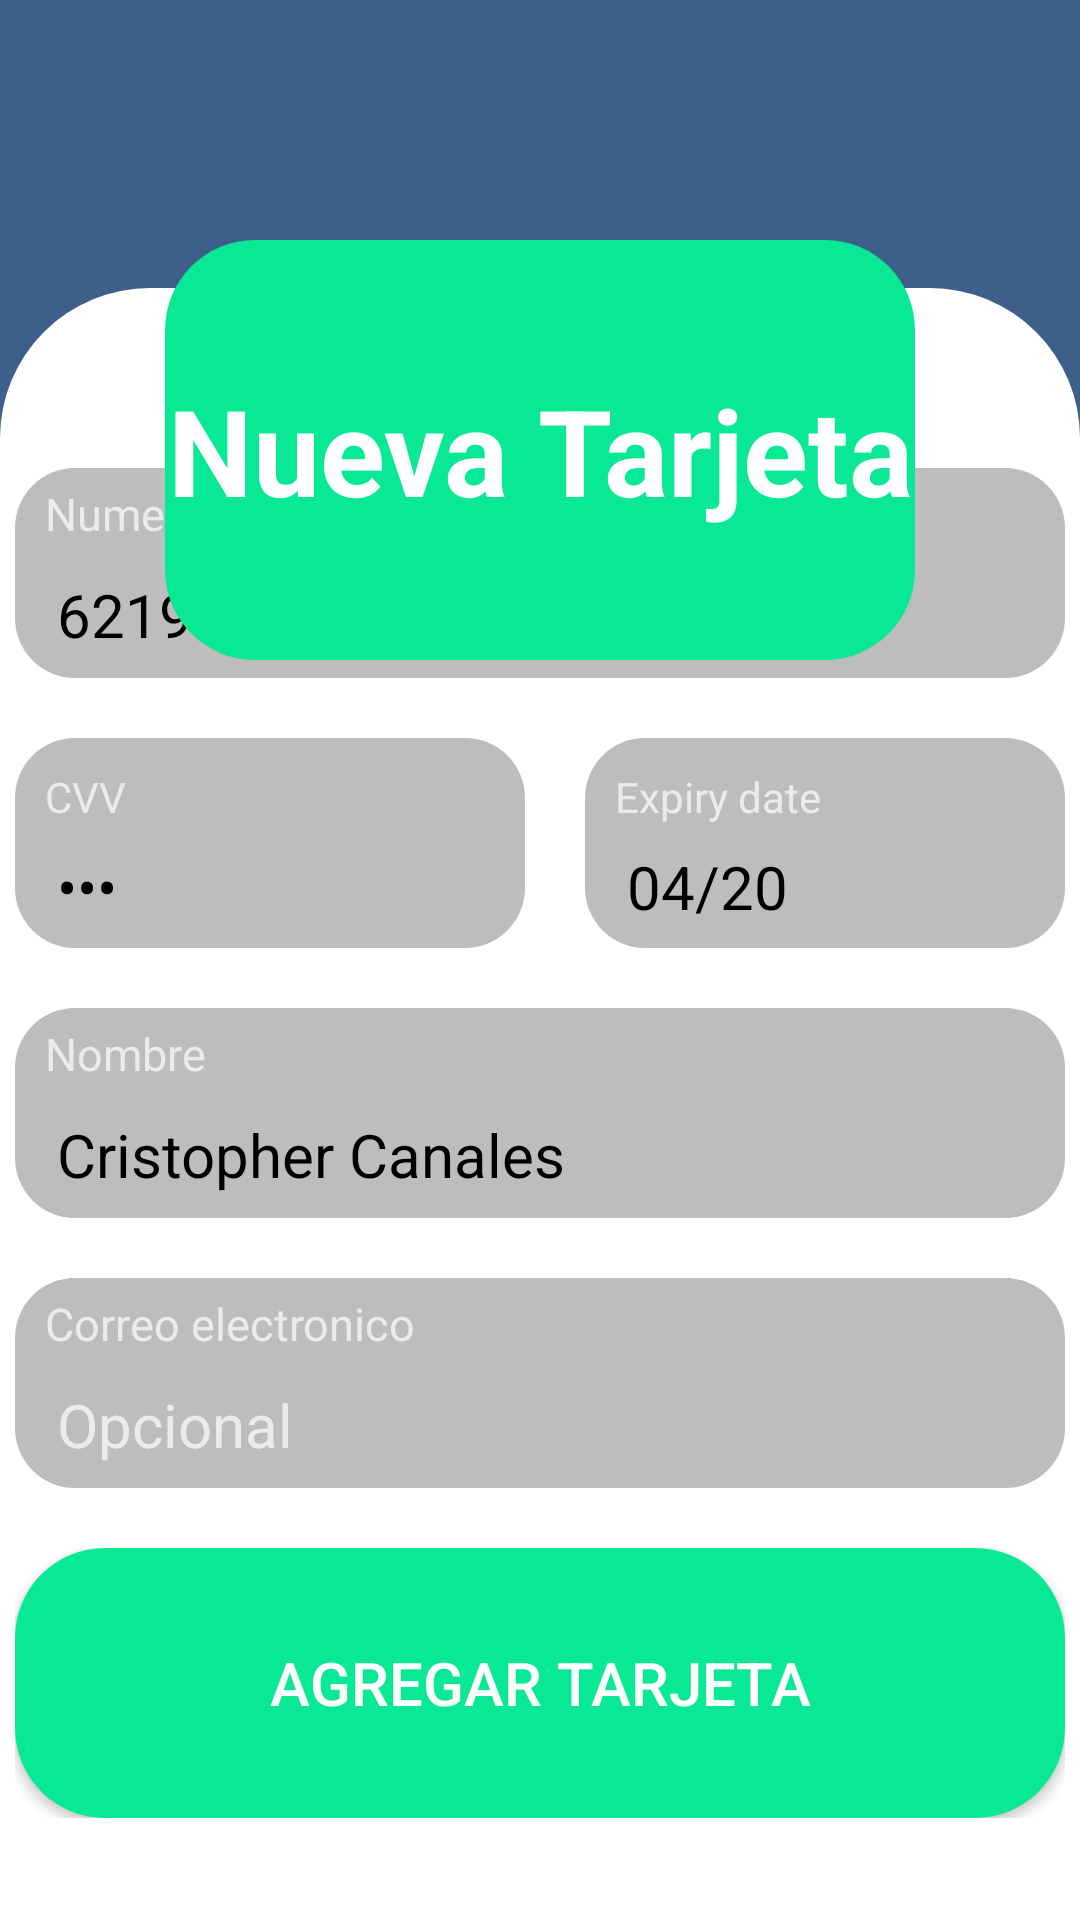

Android layout source for this screen:
<!-- AndroidManifest.xml: application theme Theme.AppCompat.NoActionBar -->
<!-- res/layout/activity_main2.xml -->
<?xml version="1.0" encoding="utf-8"?>
<androidx.constraintlayout.widget.ConstraintLayout xmlns:android="http://schemas.android.com/apk/res/android"
    xmlns:app="http://schemas.android.com/apk/res-auto"
    xmlns:tools="http://schemas.android.com/tools"
    android:layout_width="match_parent"
    android:layout_height="match_parent"
    android:background="#3e5f8a"
    tools:context=".acMetodoPago">

    <LinearLayout
        android:id="@+id/linearLayout"
        android:layout_width="match_parent"
        android:layout_height="544dp"
        android:background="@drawable/componente_blanco"
        android:gravity="center_horizontal"
        android:orientation="vertical"
        app:layout_constraintBottom_toBottomOf="parent"
        app:layout_constraintEnd_toEndOf="parent"
        app:layout_constraintStart_toStartOf="parent">


        <LinearLayout
            android:layout_width="350dp"
            android:layout_height="70dp"
            android:layout_marginTop="60dp"
            android:background="@drawable/componente_gris"
            android:orientation="vertical">

            <TextView
                android:layout_width="match_parent"
                android:layout_height="wrap_content"
                android:layout_marginLeft="10dp"
                android:layout_marginTop="5dp"
                android:text="Numero de tarjeta"
                android:textSize="15sp" />

            <EditText
                android:layout_width="320dp"
                android:layout_height="wrap_content"
                android:layout_marginLeft="10dp"
                android:layout_marginTop="0dp"
                android:backgroundTint="#bdbdbd"
                android:inputType="number"
                android:text="6219    8610    3774    9735"
                android:textSize="20sp"
                android:textColor="@color/black"
                android:id="@+id/tbnNumeroTar"/>
        </LinearLayout>

        <LinearLayout
            android:layout_width="350dp"
            android:layout_height="70dp"
            android:layout_marginTop="20dp"
            android:orientation="horizontal">

            <LinearLayout
                android:layout_width="170dp"
                android:layout_height="70dp"
                android:layout_gravity="center"
                android:background="@drawable/componente_gris"
                android:orientation="vertical">

                <TextView
                    android:layout_width="150dp"
                    android:layout_height="wrap_content"
                    android:layout_marginLeft="10dp"
                    android:layout_marginTop="10dp"
                    android:text="CVV" />

                <EditText
                    android:layout_width="150dp"
                    android:layout_height="wrap_content"
                    android:layout_marginLeft="10dp"
                    android:backgroundTint="#bdbdbd"
                    android:inputType="numberPassword"
                    android:text="123"
                    android:textSize="20dp"
                    android:textColor="@color/black"/>

            </LinearLayout>

            <LinearLayout
                android:layout_width="160dp"
                android:layout_height="70dp"
                android:layout_gravity="center"
                android:layout_marginLeft="20dp"
                android:background="@drawable/componente_gris"
                android:orientation="vertical">

                <TextView
                    android:layout_width="150dp"
                    android:layout_height="wrap_content"
                    android:layout_marginLeft="10dp"
                    android:layout_marginTop="10dp"
                    android:text="Expiry date" />

                <EditText
                    android:layout_width="150dp"
                    android:layout_height="wrap_content"
                    android:layout_marginLeft="10dp"
                    android:backgroundTint="#bdbdbd"
                    android:inputType="number"
                    android:text="04/20"
                    android:textSize="20dp"
                    android:textColor="@color/black"
                    android:id="@+id/btnFecha"/>
            </LinearLayout>
        </LinearLayout>

        <LinearLayout
            android:layout_width="350dp"
            android:layout_height="70dp"
            android:layout_marginTop="20dp"
            android:background="@drawable/componente_gris"
            android:orientation="vertical">

            <TextView
                android:layout_width="match_parent"
                android:layout_height="wrap_content"
                android:layout_marginLeft="10dp"
                android:layout_marginTop="5dp"
                android:text="Nombre"
                android:textSize="15sp" />

            <EditText
                android:layout_width="320dp"
                android:layout_height="wrap_content"
                android:layout_marginLeft="10dp"
                android:layout_marginTop="0dp"
                android:backgroundTint="#bdbdbd"
                android:text="Cristopher Canales"
                android:textSize="20sp"
                android:textColor="@color/black"
                android:id="@+id/btnNombre"/>
        </LinearLayout>

        <LinearLayout
            android:layout_width="350dp"
            android:layout_height="70dp"
            android:layout_marginTop="20dp"
            android:background="@drawable/componente_gris"
            android:orientation="vertical">

            <TextView
                android:layout_width="match_parent"
                android:layout_height="wrap_content"
                android:layout_marginLeft="10dp"
                android:layout_marginTop="5dp"
                android:text="Correo electronico"
                android:textSize="15sp" />

            <EditText
                android:layout_width="320dp"
                android:layout_height="wrap_content"
                android:layout_marginLeft="10dp"
                android:layout_marginTop="0dp"
                android:backgroundTint="#bdbdbd"
                android:hint="Opcional"
                android:textSize="20sp" />
        </LinearLayout>

        <LinearLayout
            android:layout_width="350dp"
            android:layout_height="90dp"
            android:layout_marginTop="20dp"
            android:gravity="center"
            android:orientation="vertical">

            <Button
                android:layout_width="match_parent"
                android:layout_height="90dp"
                android:background="@drawable/boton_redondo"
                android:text="Agregar Tarjeta"
                android:textSize="20sp"
                android:id="@+id/btnAgregar"/>
        </LinearLayout>

    </LinearLayout>

    <LinearLayout
        android:id="@+id/linearLayout2"
        android:layout_width="0dp"
        android:layout_height="140dp"
        android:layout_marginStart="55dp"
        android:layout_marginTop="80dp"
        android:layout_marginEnd="55dp"
        android:background="@drawable/boton_redondo"
        android:orientation="vertical"
        app:layout_constraintEnd_toEndOf="parent"
        app:layout_constraintStart_toStartOf="parent"
        app:layout_constraintTop_toTopOf="parent"
        android:gravity="center">


        <TextView
            android:layout_width="match_parent"
            android:layout_height="wrap_content"
            android:text="Nueva Tarjeta"
            android:textSize="40sp"
            android:gravity="center_horizontal|center_vertical"
            android:textColor="@color/white"
            android:textStyle="bold"/>


    </LinearLayout>

</androidx.constraintlayout.widget.ConstraintLayout>
<!-- resources referenced by this layout -->
<resources>
  <!-- drawable boton_redondo (drawable) -->
  <?xml version="1.0" encoding="utf-8"?>
  <shape xmlns:android="http://schemas.android.com/apk/res/android">
      <solid android:color="#09E894"/>
      <corners android:radius="30dp"/>
  </shape>
  <!-- drawable componente_blanco (drawable) -->
  <?xml version="1.0" encoding="utf-8"?>
  <shape xmlns:android="http://schemas.android.com/apk/res/android">
      <solid
          android:color="#FFFF"
          />
      <corners
          android:topLeftRadius="50dp"
          android:topRightRadius="50dp"
          />
  
  
  </shape>
  <!-- drawable componente_gris (drawable) -->
  <?xml version="1.0" encoding="utf-8"?>
  <shape xmlns:android="http://schemas.android.com/apk/res/android">
      <solid
          android:color="#bdbdbd"
          />
      <corners
          android:topLeftRadius="20dp"
          android:topRightRadius="20dp"
          android:bottomRightRadius="20dp"
          android:bottomLeftRadius="20dp"
          />
  </shape>
  <!-- not gathered from this repository: default colours our renderer supplied (Android Studio template values) -->
  <color name="black">#FF000000</color>
  <color name="white">#FFFFFFFF</color>
</resources>
